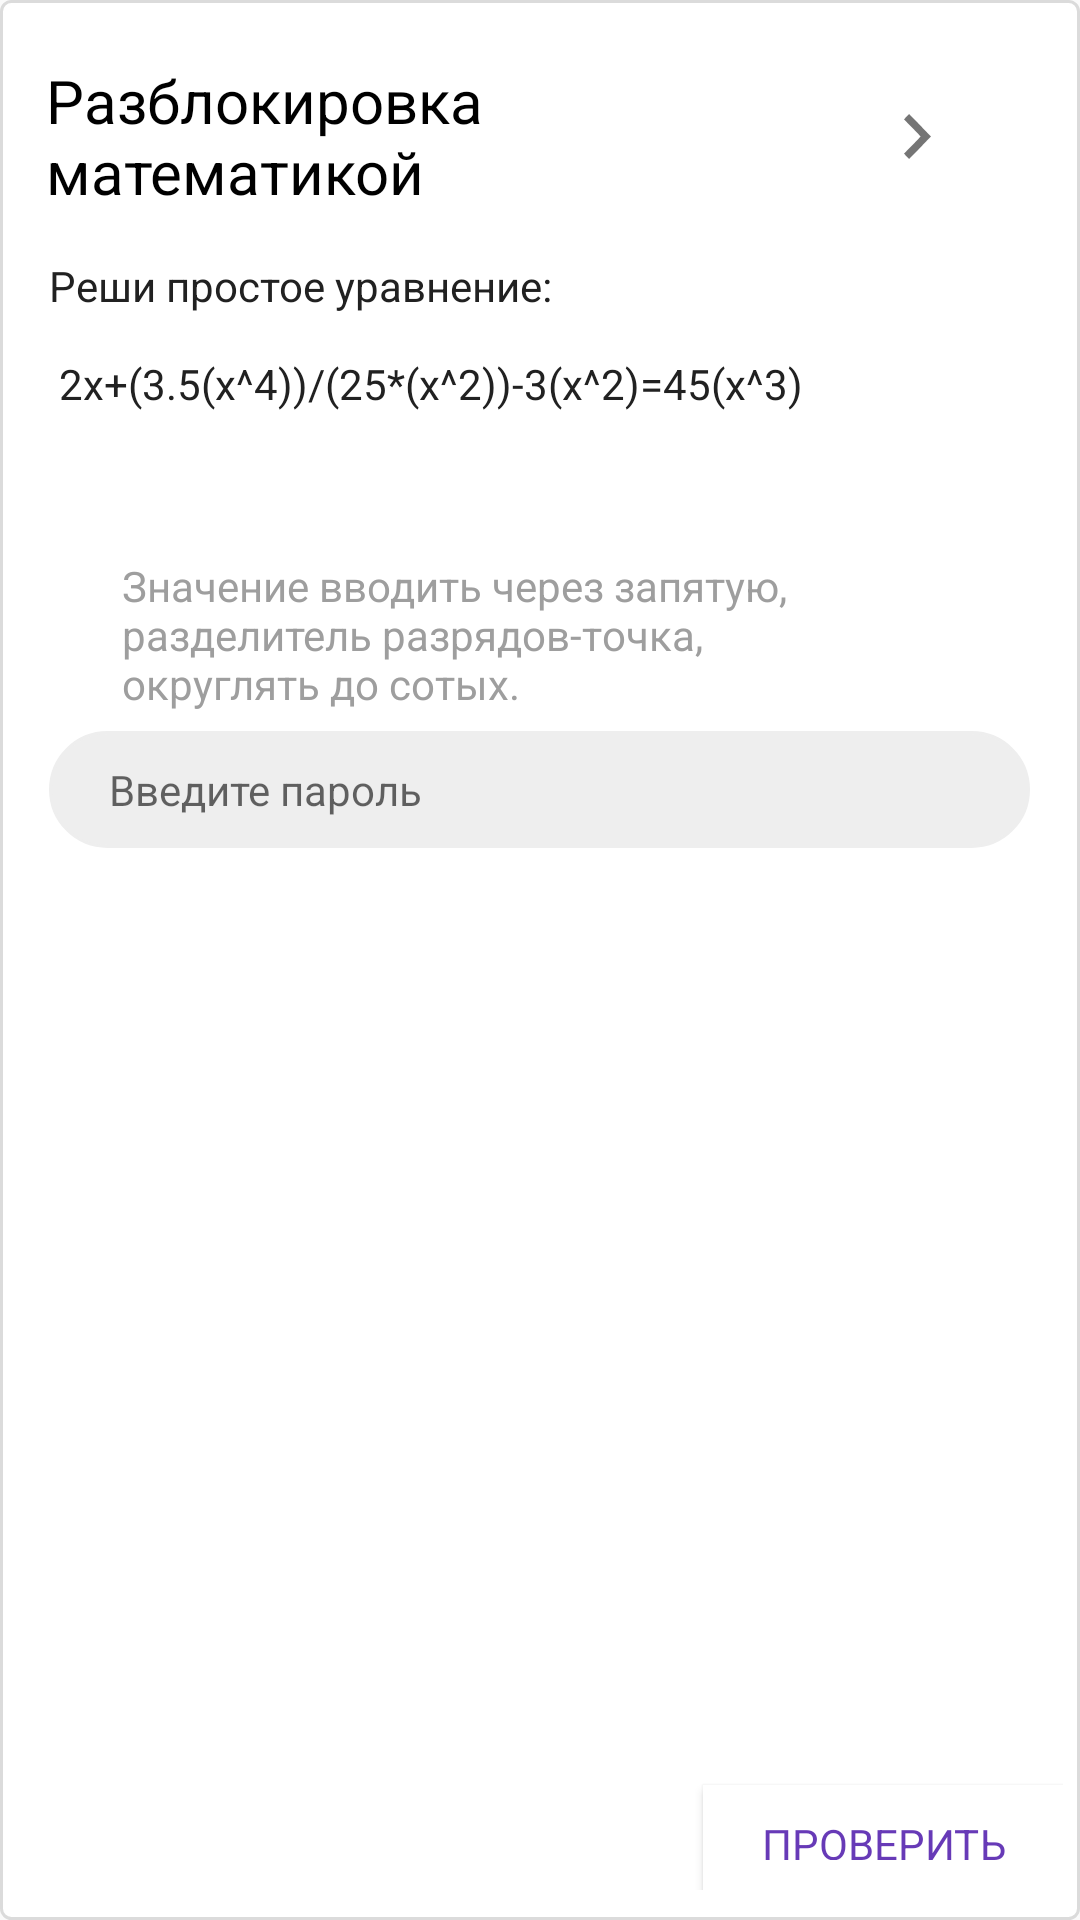

Reconstruct the res/layout file that produces this screen, plus the resources it refers to.
<!-- AndroidManifest.xml: application theme AppTheme -->
<!-- res/layout/unlock_math.xml -->
<?xml version="1.0" encoding="utf-8"?>
<RelativeLayout xmlns:android="http://schemas.android.com/apk/res/android"
    xmlns:tools="http://schemas.android.com/tools"
    android:layout_width="320dp"
    android:layout_height="458dp"
    android:layout_gravity="center"
    android:background="@drawable/borderframe"
    android:orientation="vertical"
    android:paddingRight="1dp"
    tools:ignore="RtlSymmetry">

    <LinearLayout
        android:layout_width="match_parent"
        android:layout_height="match_parent"
        android:layout_alignParentTop="true"
        android:layout_centerHorizontal="true"
        android:orientation="vertical"
        android:weightSum="1">

        <LinearLayout
            android:layout_width="match_parent"
            android:layout_height="wrap_content"
            android:orientation="horizontal">

            <TextView
                android:id="@+id/textView35"
                android:layout_width="252dp"
                android:layout_height="wrap_content"
                android:layout_alignParentLeft="true"
                android:layout_gravity="end"
                android:layout_toLeftOf="@+id/switch1"
                android:fontFamily="Roboto"
                android:padding="10dp"
                android:text="@string/Math_unlock"
                android:textColor="@color/Black"
                android:textSize="20dp"
                android:textStyle="normal"
                tools:targetApi="jelly_bean" />

            <ImageButton
                android:id="@+id/arrowShake"
                android:layout_width="wrap_content"
                android:layout_height="match_parent"
                android:layout_gravity="center"
                android:layout_weight="2"
                android:background="#FFFFFF"
                android:src="@mipmap/ic_arrow" />


        </LinearLayout>

        <TextView
            android:id="@+id/textView36"
            android:layout_width="match_parent"
            android:layout_height="100dp"
            android:layout_alignParentStart="true"
            android:layout_alignParentLeft="true"
            android:layout_gravity="end"
            android:fontFamily="Roboto"
            android:paddingLeft="11dp"
            android:paddingTop="5dp"
            android:text="@string/Unlock_text1"
            android:textColor="@color/Black2"
            android:textSize="14dp"
            android:textStyle="normal|normal"
            tools:ignore="RtlSymmetry"
            tools:targetApi="jelly_bean" />

        <LinearLayout
            android:layout_width="match_parent"
            android:layout_height="213dp"
            android:layout_gravity="center_horizontal"
            android:layout_weight="1"
            android:gravity="center_horizontal"
            android:orientation="vertical"
            android:paddingStart="11dp"
            android:paddingLeft="11dp"
            android:paddingEnd="11dp"
            android:paddingRight="11dp">

            <TextView
                android:id="@+id/textView37"
                android:layout_width="306dp"
                android:layout_height="63dp"
                android:layout_alignParentStart="true"
                android:layout_alignParentLeft="true"
                android:layout_gravity="center_horizontal"
                android:fontFamily="Roboto"
                android:gravity="top"
                android:paddingLeft="14dp"
                android:paddingTop="5dp"
                android:text="@string/Unlock_text2"
                android:textColor="@color/Gray"
                android:textSize="14sp"
                android:textStyle="normal|normal"
                tools:ignore="RtlSymmetry"
                tools:targetApi="jelly_bean" />

            <LinearLayout
                android:layout_width="match_parent"
                android:layout_height="wrap_content"
                android:background="@drawable/text_view_password"
                android:orientation="horizontal">

                <EditText
                    android:id="@+id/passwordEditText"
                    android:layout_width="153dp"
                    android:layout_height="wrap_content"
                    android:layout_gravity="top"
                    android:layout_weight="1"
                    android:background="@android:color/transparent"
                    android:ems="10"
                    android:hint="@string/Password_enter"
                    android:inputType="numberPassword"
                    android:padding="10dp"
                    android:textColor="@color/Gray"
                    android:textSize="14dp"
                    tools:ignore="SpUsage" />

                <Button
                    android:id="@+id/btn_clear"
                    android:layout_width="20dp"
                    android:layout_height="20dp"
                    android:layout_gravity="end|center_vertical"
                    android:layout_marginEnd="10dp"
                    android:layout_marginRight="10dp"
                    android:background="@drawable/delete"
                    android:shadowColor="@color/Black"
                    android:visibility="visible" />
            </LinearLayout>


        </LinearLayout>


        <Button
            android:id="@+id/button4"

            android:layout_width="120dp"
            android:layout_height="35dp"
            android:layout_gravity="end"
            android:background="@color/White"
            android:fontFamily="Roboto"
            android:padding="10dp"
            android:text="Проверить"
            android:textAlignment="center"
            android:textColor="#673AB7"
            android:textSize="14dp"
            android:textStyle="normal"
            tools:targetApi="jelly_bean" />


    </LinearLayout>

</RelativeLayout>
<!-- resources referenced by this layout -->
<resources>
  <color name="Black">#000000</color>
  <color name="Black2">#212121</color>
  <color name="Gray">#9e9e9e</color>
  <color name="White">#ffffff</color>
  <!-- drawable borderframe (drawable) -->
  <?xml version="1.0" encoding="utf-8"?>
  <shape xmlns:android="http://schemas.android.com/apk/res/android">
  <stroke
      android:width="1dip"
      android:color="#dbdbdb"/>
      <solid
          android:color="#ffffff"
          android:paddingLeft="10dip"
          android:paddingTop="10dip"/>
      <corners android:radius="10px"/>
      <padding
          android:left="10dip"
          android:top="10dip"
          android:right="10dip"
          android:bottom="10dip"/>
  
  </shape>
  <!-- drawable delete: png bitmap (mipmap-hdpi, 366 bytes) -->
  <!-- drawable text_view_password (drawable) -->
  <?xml version="1.0" encoding="utf-8"?>
  <shape xmlns:android="http://schemas.android.com/apk/res/android" android:shape="rectangle">
      <corners android:radius="20dp"/>
      <padding android:left="10dp" android:right="10dp"/>
      <stroke android:width="1dp" android:color="#EEEEEE"/>
      <solid android:color="#EEEEEE" />
  </shape>
  <!-- mipmap ic_arrow: png bitmap (mipmap-mdpi, 272 bytes) -->
  <string name="Math_unlock">Разблокировка математикой</string>
  <string name="Password_enter">Введите пароль</string>
  <string name="Unlock_text1">Реши простое уравнение:
      \n\n 2x+(3.5(x^4))/(25*(x^2))-3(x^2)=45(x^3)</string>
  <string name="Unlock_text2">Значение вводить через запятую,
          \nразделитель разрядов-точка,
          \nокруглять до сотых.</string>
  <style name="AppTheme" parent="Theme.AppCompat.Light.NoActionBar">
          
          <item name="colorPrimary">@color/colorPrimary</item>
          <item name="colorPrimaryDark">@color/colorPrimaryDark</item>
          <item name="colorAccent">@color/colorAccent</item>
      </style>
  <color name="colorPrimary">#008577</color>
  <color name="colorPrimaryDark">#00574B</color>
  <color name="colorAccent">#D81B60</color>
</resources>
